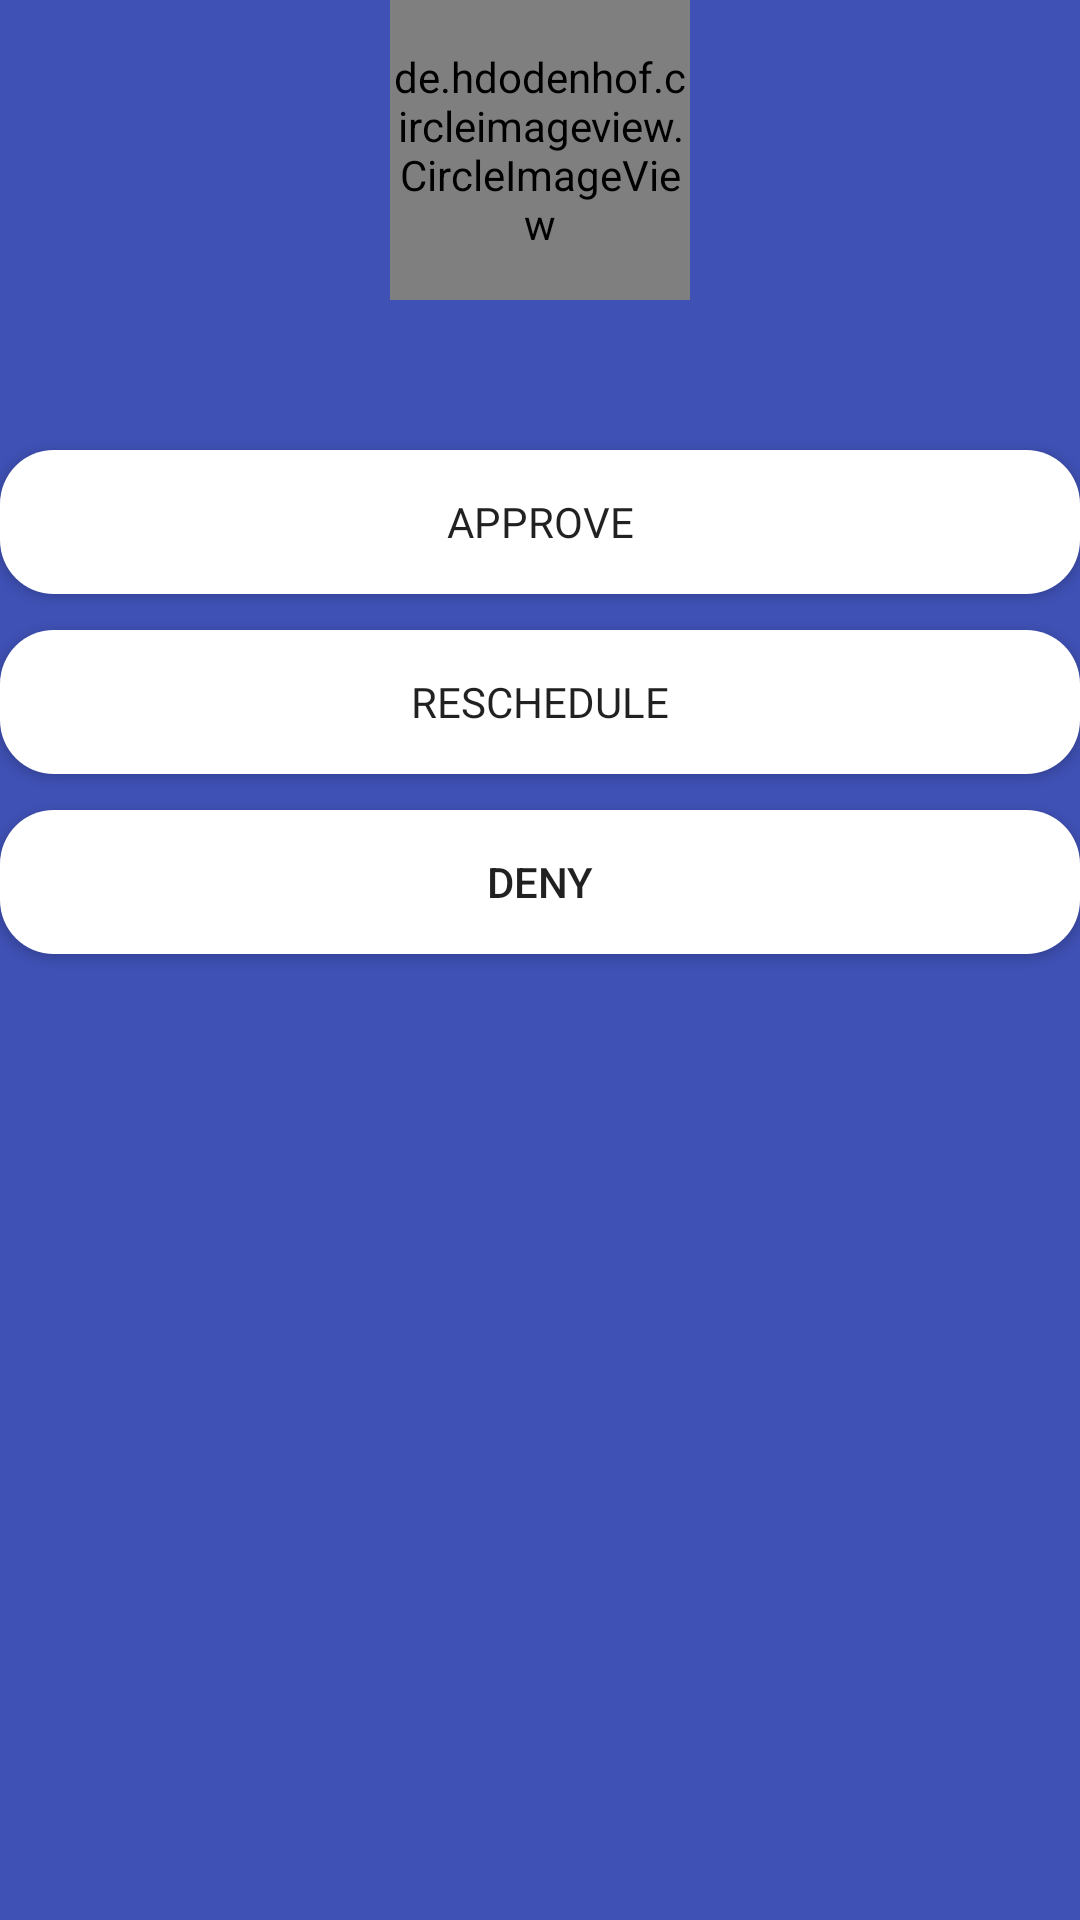

Write the Android layout XML for this screen, with the resource values it uses.
<!-- AndroidManifest.xml: application theme AppTheme.AppBarOverlay -->
<!-- res/layout/activity_visitor_dashboard.xml -->
<?xml version="1.0" encoding="utf-8"?>
<LinearLayout
    android:layout_width="match_parent"
    android:layout_height="match_parent"
    tools:context=".StaffDashboard"
    android:background="@color/colorPrimary"
    xmlns:android="http://schemas.android.com/apk/res/android"
    xmlns:app="http://schemas.android.com/apk/res-auto"
    xmlns:tools="http://schemas.android.com/tools">

<ScrollView
    android:layout_width="match_parent"
    android:layout_height="wrap_content">

    <LinearLayout
        android:layout_width="match_parent"
        android:layout_height="match_parent"
        android:orientation="vertical">



        <de.hdodenhof.circleimageview.CircleImageView
            android:layout_width="100dp"
            android:layout_height="100dp"
            android:layout_gravity="center"
            android:id="@+id/staff_img"/>

        <TextView
            android:layout_width="match_parent"
            android:layout_height="wrap_content"
            android:textSize="20dp"
            android:textStyle="bold"
            android:fontFamily="@font/railwaywebfont"
            android:textColor="@android:color/white"
            android:id="@+id/txt_vname"
            android:gravity="center"/>

        <TextView
            android:layout_width="match_parent"
            android:layout_height="wrap_content"
            android:textStyle="italic"
            android:fontFamily="@font/railwaywebfont"
            android:textColor="@android:color/white"
            android:id="@+id/txt_vInfo"
            android:gravity="center"/>

        <android.support.v7.widget.AppCompatButton
            android:id="@+id/btn_staffLogin"
            android:layout_width="match_parent"
            android:layout_height="wrap_content"
            android:layout_gravity="center"
            android:layout_marginBottom="10dp"
            android:layout_marginTop="4dp"
            android:fontFamily="@font/railwaywebfont"
            android:background="@drawable/rounded_edit"
            android:gravity="center"
            android:text="Approve" />


        <android.support.v7.widget.AppCompatButton
            android:id="@+id/btn_staffAssign"
            android:layout_width="match_parent"
            android:layout_height="wrap_content"
            android:fontFamily="@font/railwaywebfont"
            android:layout_gravity="center"
            android:layout_marginBottom="10dp"
            android:layout_marginTop="2dp"
            android:background="@drawable/rounded_edit"
            android:gravity="center"
            android:text="Reschedule" />



        <android.support.v7.widget.AppCompatButton
            android:id="@+id/btn_staffLogout"
            android:layout_width="match_parent"
            android:layout_height="wrap_content"
            android:layout_gravity="center"
            android:layout_marginBottom="10dp"
            android:layout_marginTop="2dp"
            android:background="@drawable/rounded_edit"
            android:gravity="center"
            android:text="Deny" />


    </LinearLayout>
</ScrollView>
</LinearLayout>
<!-- resources referenced by this layout -->
<resources>
  <color name="colorPrimary">#3f51b5</color>
  <!-- drawable rounded_edit (drawable) -->
  <?xml version="1.0" encoding="utf-8"?>
  <shape xmlns:android="http://schemas.android.com/apk/res/android"
      android:shape="rectangle" android:padding="10dp">
  
          <solid android:color="#FFFFFF"/>
              <corners
                  android:radius="18dp"/>
  </shape>
  <style name="AppTheme.AppBarOverlay">CustomTabLayout</style>
</resources>
